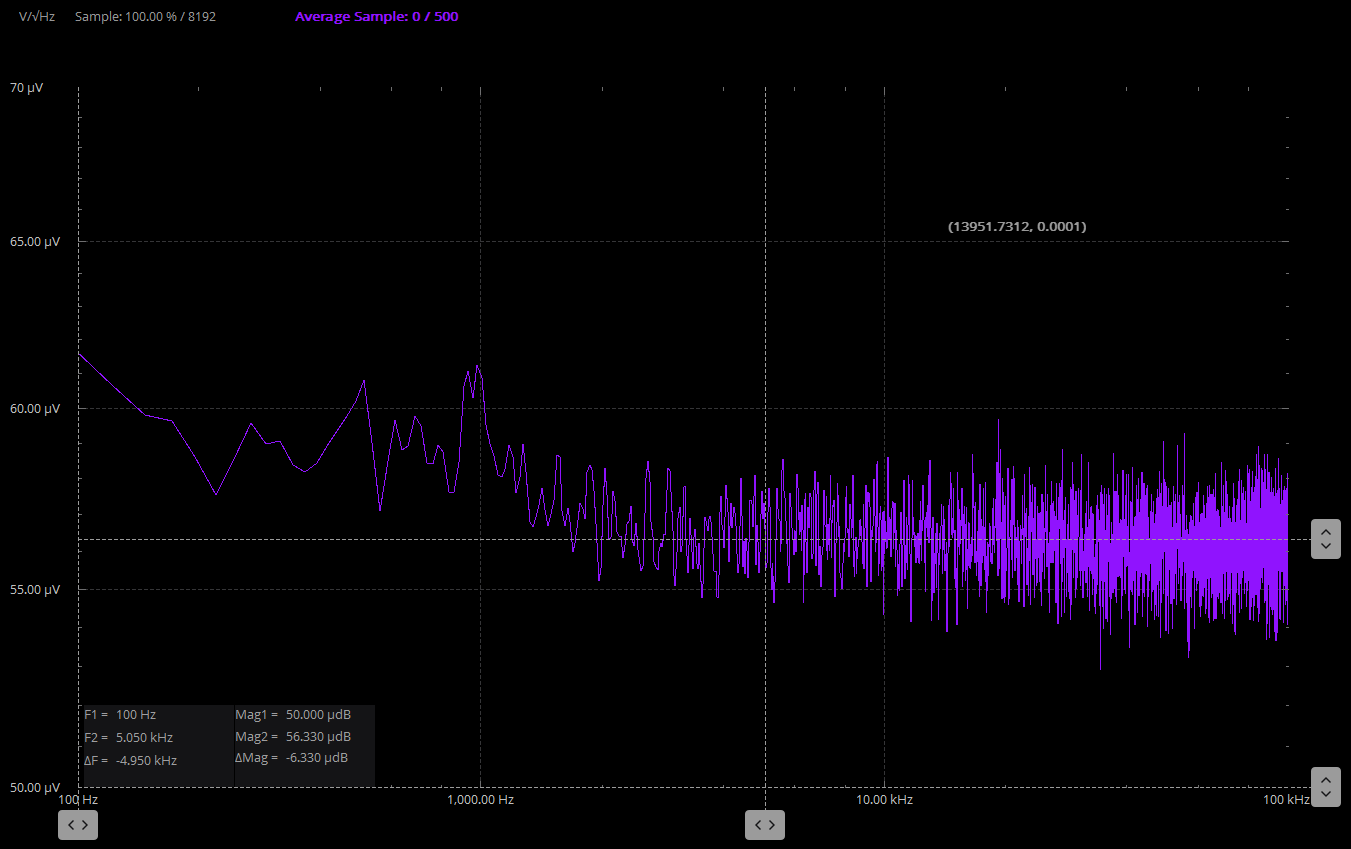

Source data for this figure (header and first rows):
Sample, Frequency(Hz), Amplitude CH1(V/rt(Hz)), Amplitude CH2(V/rt(Hz))
0, 1, 0.007944, 0.0003472
1, 24.41, 0.007944, 0.0003472
2, 48.83, 0.002299, 0.0001191
3, 73.24, 0.000194, 0.00006432
4, 97.66, 0.00004712, 0.00006173
5, 122.1, 0.00004646, 0.00006063
6, 146.5, 0.00004617, 0.0000598
7, 170.9, 0.00004602, 0.00005962
8, 195.3, 0.00004481, 0.00005861
9, 219.7, 0.00004439, 0.00005753
10, 244.1, 0.00004472, 0.00005854
11, 268.6, 0.00004377, 0.00005957
12, 293, 0.00004299, 0.00005896
13, 317.4, 0.00004447, 0.00005905
14, 341.8, 0.00004487, 0.00005837
15, 366.2, 0.00004397, 0.00005818
16, 390.6, 0.00004313, 0.00005843
17, 415, 0.00004292, 0.0000589
18, 439.5, 0.00004401, 0.00005934
19, 463.9, 0.00004441, 0.00005977
20, 488.3, 0.00004461, 0.00006019
21, 512.7, 0.00004488, 0.0000608
22, 537.1, 0.00004534, 0.00005899
23, 561.5, 0.00004523, 0.00005709
24, 585.9, 0.00004541, 0.00005848
25, 610.4, 0.0000453, 0.00005966
26, 634.8, 0.0000448, 0.00005878
27, 659.2, 0.00004488, 0.00005891
28, 683.6, 0.00004568, 0.00005977
29, 708, 0.00004626, 0.00005947
30, 732.4, 0.00004641, 0.00005842
31, 756.8, 0.00004596, 0.0000584
32, 781.2, 0.00004562, 0.00005893
33, 805.7, 0.00004605, 0.00005875
34, 830.1, 0.00004666, 0.00005761
35, 854.5, 0.00004629, 0.00005761
36, 878.9, 0.00004569, 0.00005846
37, 903.3, 0.00004571, 0.00006064
38, 927.7, 0.00004638, 0.00006107
39, 952.1, 0.00004637, 0.00006028
40, 976.6, 0.00004582, 0.00006125
41, 1001, 0.00004605, 0.00006086
42, 1025, 0.00004665, 0.00005951
43, 1050, 0.00004692, 0.00005896
44, 1074, 0.00004665, 0.00005862
45, 1099, 0.00004606, 0.0000581
46, 1123, 0.0000457, 0.00005802
47, 1147, 0.00004592, 0.00005825
48, 1172, 0.00004614, 0.00005894
49, 1196, 0.00004543, 0.00005859
50, 1221, 0.00004462, 0.00005758
51, 1245, 0.00004411, 0.00005802
52, 1270, 0.00004374, 0.00005896
53, 1294, 0.00004327, 0.00005817
54, 1318, 0.00004417, 0.0000568
55, 1343, 0.00004533, 0.00005665
56, 1367, 0.00004472, 0.00005693
57, 1392, 0.00004413, 0.00005725
58, 1416, 0.00004419, 0.00005773
59, 1440, 0.00004356, 0.00005711
... 4,036 more rows
